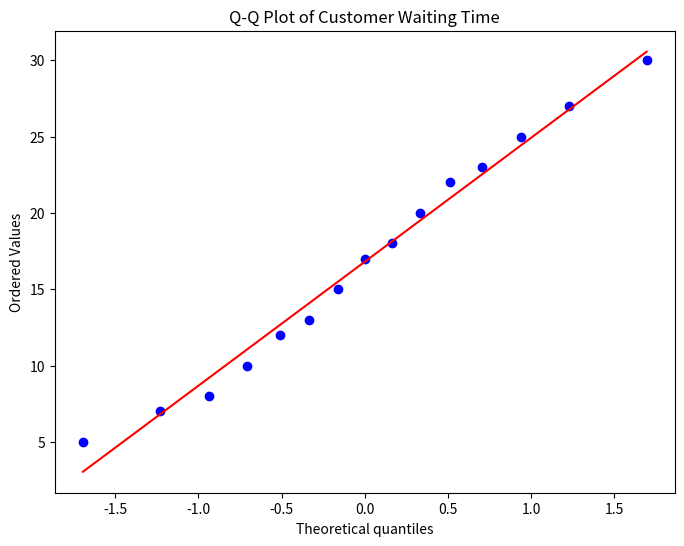

Generate this figure with matplotlib: (Note: this script raises an exception after producing the figure.)
import matplotlib.pyplot as plt
import scipy.stats as stats

# Customer Waiting Times (minutes)
waiting_time = [
    5, 7, 8, 10, 12,
    13, 15, 17, 18, 20,
    22, 23, 25, 27, 30
]

plt.figure(figsize=(8,6))

stats.probplot(waiting_time, dist="norm", plot=plt)

plt.title("Q-Q Plot of Customer Waiting Time")

plt.savefig("../Output Images/qqplot_waiting_time.png")
plt.show()
